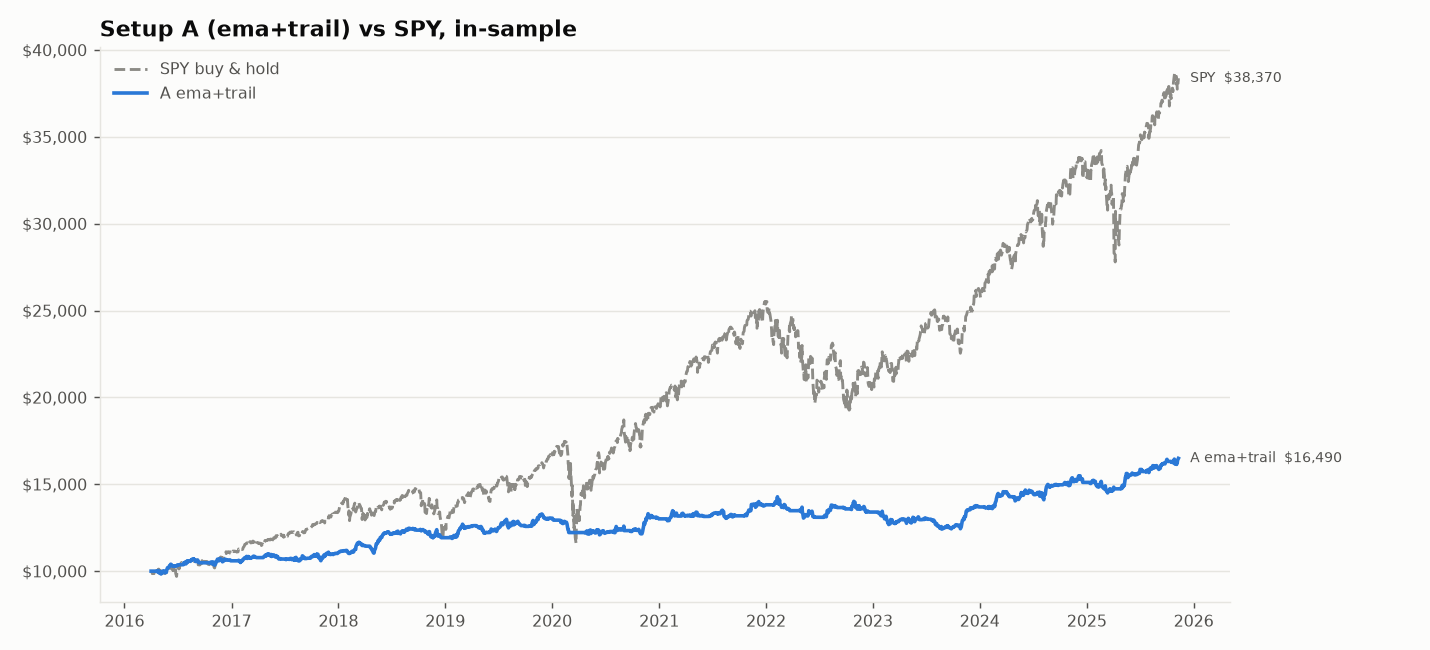

The table this chart was drawn from, first rows:
date, equity, cash, positions, gross_exposure
2016-04-01, 10000, 10000, 0, 0.0
2016-04-04, 10000, 10000, 0, 0.0
2016-04-05, 10000, 10000, 0, 0.0
2016-04-06, 10000, 10000, 0, 0.0
2016-04-07, 10000, 10000, 0, 0.0
2016-04-08, 10000, 10000, 0, 0.0
2016-04-11, 10000, 10000, 0, 0.0
2016-04-12, 10000, 10000, 0, 0.0
2016-04-13, 10000, 10000, 0, 0.0
2016-04-14, 10000, 10000, 0, 0.0
2016-04-15, 10000, 10000, 0, 0.0
2016-04-18, 10000, 10000, 0, 0.0
2016-04-19, 9989, 8517, 1, 0.1474
2016-04-20, 9980, 8517, 1, 0.1466
2016-04-21, 9976, 7065, 2, 0.2918
2016-04-22, 9995, 7065, 2, 0.2932
2016-04-25, 9964, 5598, 3, 0.4382
2016-04-26, 10026, 5598, 3, 0.4416
2016-04-27, 10025, 5598, 3, 0.4416
2016-04-28, 9949, 4102, 4, 0.5877
2016-04-29, 9891, 4102, 4, 0.5853
2016-05-02, 9970, 2633, 5, 0.7359
2016-05-03, 9864, 5451, 3, 0.4474
2016-05-04, 9852, 5425, 3, 0.4493
2016-05-05, 9833, 5425, 3, 0.4483
2016-05-06, 9888, 5425, 3, 0.4513
2016-05-09, 9912, 5425, 3, 0.4527
2016-05-10, 10006, 5425, 3, 0.4578
2016-05-11, 9945, 3966, 4, 0.6012
2016-05-12, 9911, 4057, 4, 0.5906
2016-05-13, 9932, 4057, 4, 0.5915
2016-05-16, 10010, 4057, 4, 0.5947
2016-05-17, 9928, 5565, 3, 0.4394
2016-05-18, 9918, 5565, 3, 0.4389
2016-05-19, 9905, 5565, 3, 0.4382
2016-05-20, 9933, 4088, 4, 0.5885
2016-05-23, 9930, 2604, 5, 0.7377
2016-05-24, 10044, 2604, 5, 0.7407
2016-05-25, 10106, 2604, 5, 0.7423
2016-05-26, 10122, 2604, 5, 0.7427
2016-05-27, 10196, 2604, 5, 0.7446
2016-05-31, 10205, 4129, 4, 0.5954
2016-06-01, 10233, 4129, 4, 0.5966
2016-06-02, 10254, 4129, 4, 0.5974
2016-06-03, 10317, 2609, 5, 0.7471
2016-06-06, 10348, 2609, 5, 0.7478
2016-06-07, 10397, 2609, 5, 0.749
2016-06-08, 10390, 2609, 5, 0.7489
2016-06-09, 10382, 4165, 4, 0.5988
2016-06-10, 10333, 4176, 4, 0.5959
2016-06-13, 10291, 4176, 4, 0.5942
2016-06-14, 10288, 5726, 3, 0.4434
2016-06-15, 10282, 5726, 3, 0.4431
2016-06-16, 10295, 7301, 2, 0.2908
2016-06-17, 10280, 7301, 2, 0.2898
2016-06-20, 10287, 8814, 1, 0.1432
2016-06-21, 10296, 8814, 1, 0.1439
2016-06-22, 10307, 8814, 1, 0.1448
2016-06-23, 10301, 8814, 1, 0.1443
2016-06-24, 10289, 8814, 1, 0.1433
... 2,358 more rows
